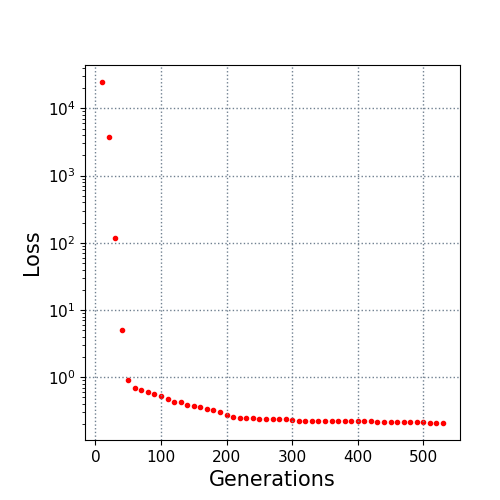

Values plotted in this chart, from the file beside it:
10.0, 24571.01713
20.0, 3698
30.0, 118.7
40.0, 5.07
50.0, 0.9209
60.0, 0.7022
70.0, 0.6419
80.0, 0.5926
90.0, 0.5668
100.0, 0.5322
110.0, 0.4696
120.0, 0.4333
130.0, 0.4258
140.0, 0.3873
150.0, 0.3783
160.0, 0.3607
170.0, 0.3414
180.0, 0.3201
190.0, 0.3078
200.0, 0.2738
210.0, 0.2543
220.0, 0.2509
230.0, 0.2473
240.0, 0.2434
250.0, 0.2389
260.0, 0.2389
270.0, 0.2387
280.0, 0.236
290.0, 0.2353
300.0, 0.2288
310.0, 0.2252
320.0, 0.2236
330.0, 0.2232
340.0, 0.222
350.0, 0.222
360.0, 0.2214
370.0, 0.2203
380.0, 0.2202
390.0, 0.2202
400.0, 0.2202
410.0, 0.2196
420.0, 0.2196
430.0, 0.2191
440.0, 0.2188
450.0, 0.218
460.0, 0.2166
470.0, 0.2144
480.0, 0.2144
490.0, 0.2135
500.0, 0.2121
510.0, 0.2117
520.0, 0.2104
530.0, 0.2088
